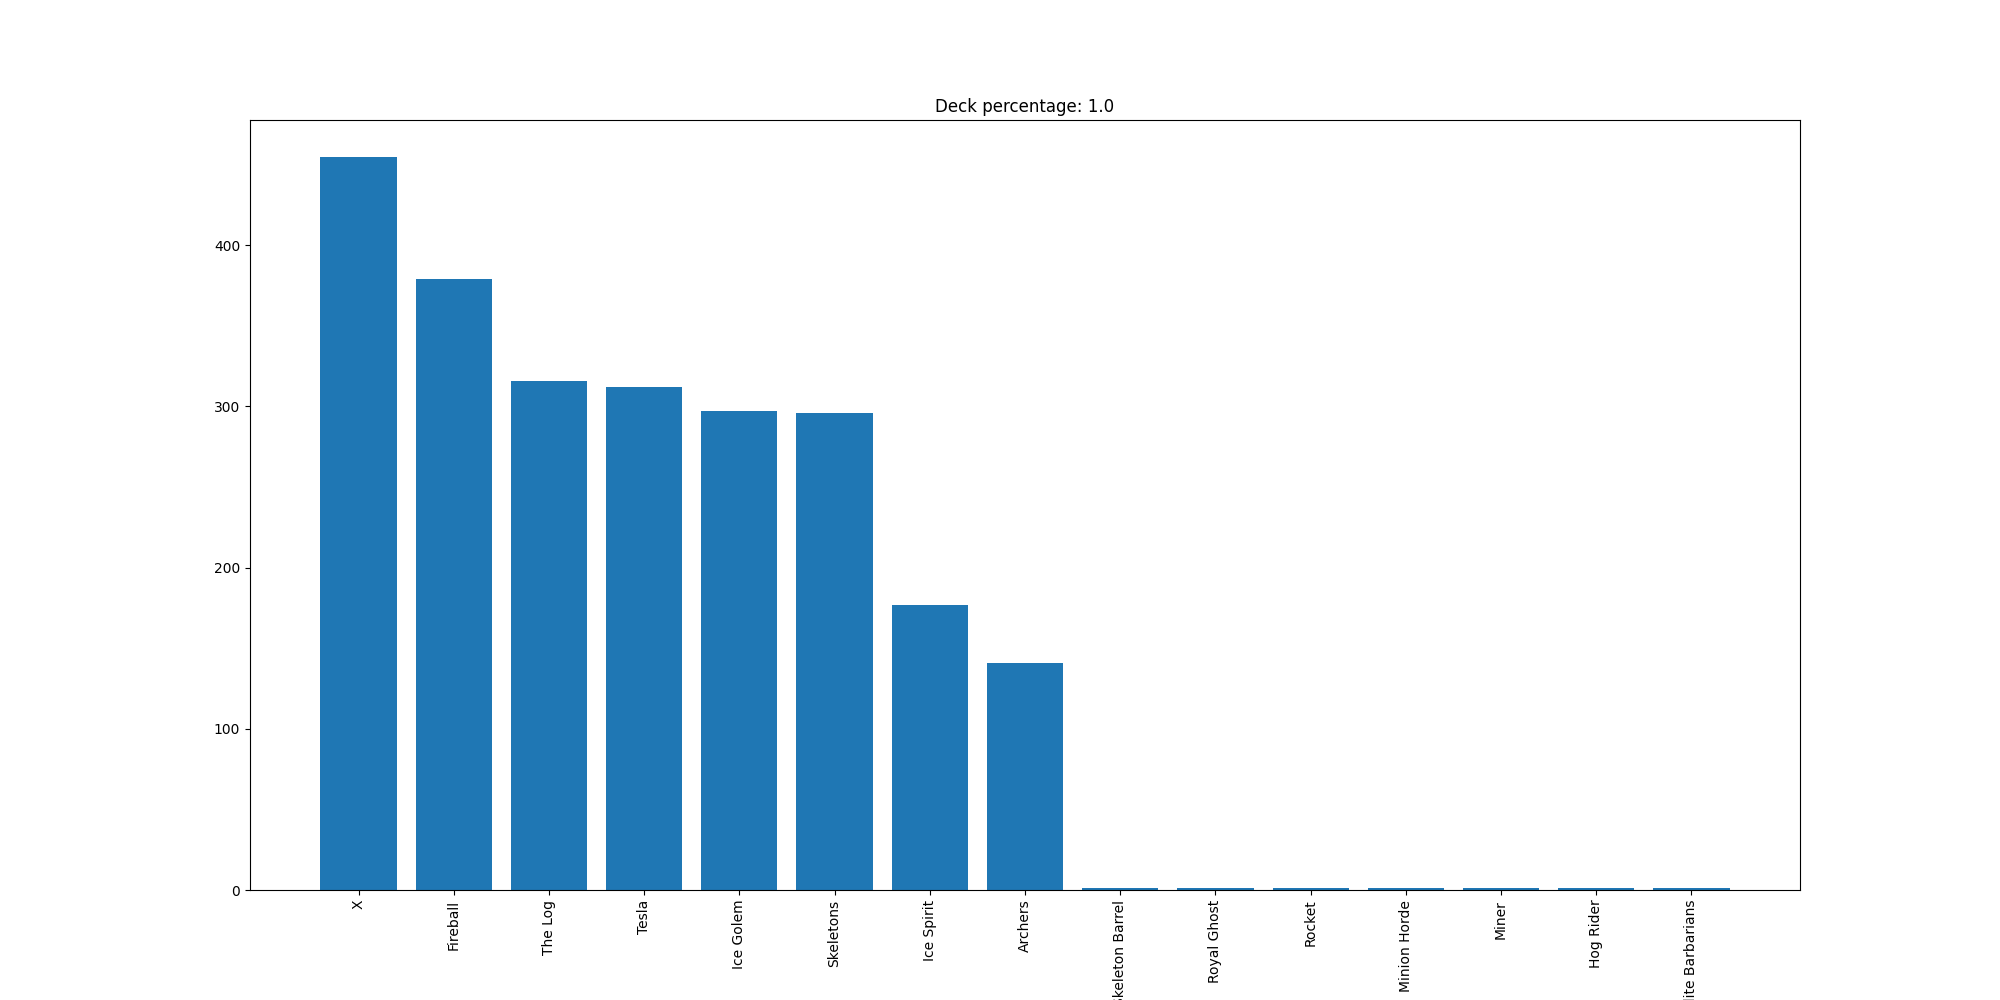

Data behind this chart, as committed beside it:
X, 455
Fireball, 379
The Log, 316
Tesla, 312
Ice Golem, 297
Skeletons, 296
Ice Spirit, 177
Archers, 141
Skeleton Barrel, 1
Royal Ghost, 1
Rocket, 1
Minion Horde, 1
Miner, 1
Hog Rider, 1
Elite Barbarians, 1
